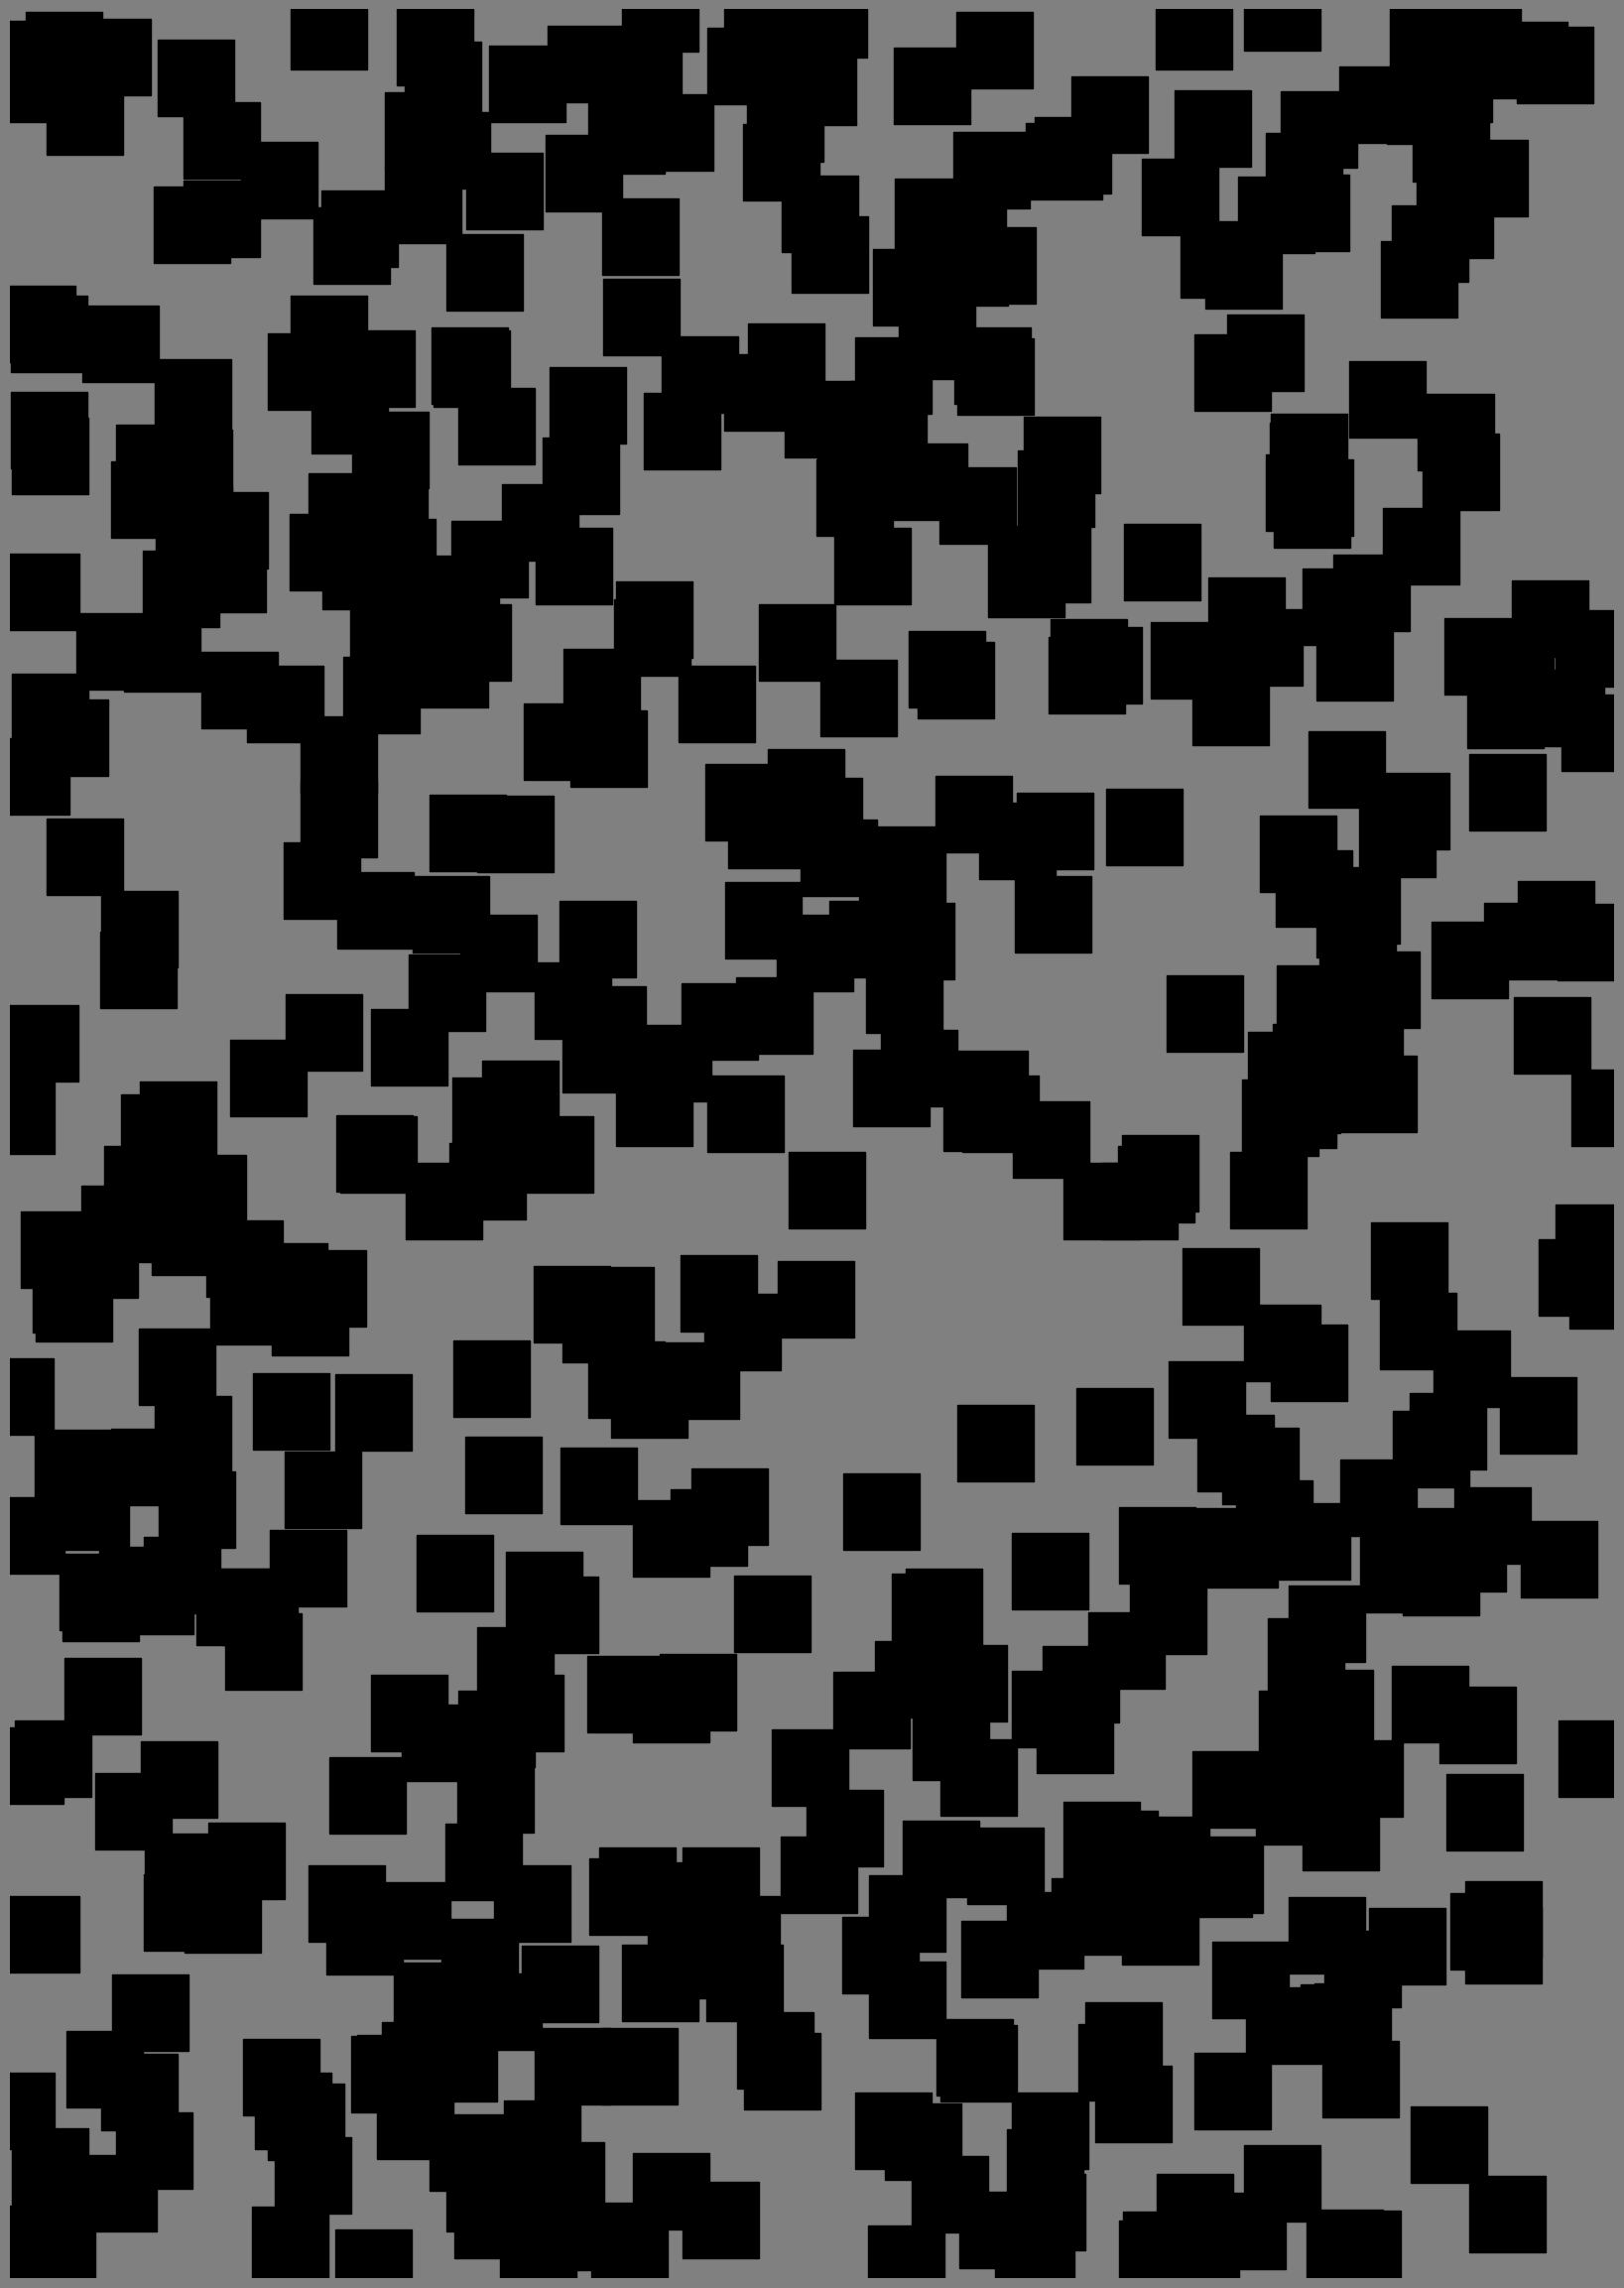

Write the Python code that produced this figure. (Note: this script raises an exception after producing the figure.)
import os
import numpy as np
import matplotlib.pyplot as plt
from matplotlib.patches import Circle, Rectangle as MatplotlibRectangle, RegularPolygon
import datetime


class GenerateObject:

    # A4サイズ, 図形の初期化
    def __init__(self, width, height):
        self.width = width
        self.height = height
        self.shapes = []

    # 図形の設定
    def add_shape(self, shape_type, size, position, color, angle):
        if shape_type == "circle":
            self.shapes.append({"type": "circle", 
                                "size": size, 
                                "position": position, 
                                "color": color, 
                                "angle": angle})
            
        elif shape_type == "triangle":
            self.shapes.append({"type": "triangle", 
                                "size": size, 
                                "position": position, 
                                "color": color, 
                                "angle": angle})
            
        elif shape_type == "rectangle":
            self.shapes.append({"type": "rectangle", 
                                "size": size, 
                                "position": position, 
                                "color": color, 
                                "angle": angle})
        else:
            print("Unsupported shape type")

    # 図形の描画
    def draw(self, background_color, output_path):
        fig, ax = plt.subplots(figsize=(self.width, self.height), dpi=100)
        fig.set_facecolor(background_color)  # 背景色の設定
        ax.set_xlim(0, self.width)
        ax.set_ylim(0, self.height)
        ax.axis("off")

        for shape in self.shapes:
            shape_type = shape["type"]
            size = shape["size"]
            position = shape["position"]
            color = shape["color"]
            angle = shape["angle"]

            if shape_type == "circle":
                circle = Circle(position, size, color=color)
                ax.add_patch(circle)

            elif shape_type == "triangle":
                triangle = RegularPolygon(position, numVertices=3, radius=size, orientation=angle, color=color)  # numVerticesを変えることで正三角形, 正方形, 正五角形...と変更できる
                ax.add_patch(triangle)

            elif shape_type == "rectangle":
                rect = MatplotlibRectangle((position[0] - size[0]/2, position[1] - size[1]/2), 
                                           size[0], 
                                           size[1], 
                                           angle = angle, 
                                           color=color, 
                                           rotation_point=position)
                ax.add_patch(rect)

        plt.gca().set_aspect('equal', adjustable='box')
        save_graph(output_path)
    


def generate_random_point(x_range, y_range):
    x = np.random.uniform(0, x_range)
    y = np.random.uniform(0, y_range)
    return x, y


def genareta_radom_size(size, shape_type):
    if shape_type == "circle":
        s = np.random.uniform(0, size)
        return s
    elif shape_type == "triangle":
        s = np.random.uniform(0, size)
        return s
    elif shape_type == "rectangle":
        s_width = np.random.uniform(0, size)
        s_height = np.random.uniform(0, size)
        return s_width, s_height
    else:
        return "Unsupported shape type"


def save_graph(output_path):
    plt.savefig(output_path)



###############################################################################################################

""""保存先のディレクトリ設定"""
# フォルダを生成するディレクトリのパスを指定
output_directory = 'C:/Users/<user>/Documents/03_JobHanting/summer_intern/Bosch/programm/generate_pattern/pattern'  # your path

# """生成パターンを日付に指定"""
# 現在の日付と時間を取得
current_datetime = datetime.datetime.now()
date_str = current_datetime.strftime('%Y-%m-%d')
time_str = current_datetime.strftime('%H-%M-%S')
# # フォルダ名を生成
# output_name = f'{date_str}_{time_str}.png'
# # 保存先の絶対パスを生成
# folder_path = os.path.join(output_directory, output_name)


if __name__ == '__main__':

    WIDTH, HEIGHT = 21, 29.7  # A4サイズ
    X_RANGE, Y_RANGE = 21, 29.7  # 図形位置の乱数範囲
    SEED = 10  # 乱数のseed

    """変更箇所 start"""
    SHAPE_TYPE = "rectangle"   # 図形の選択
    NUM = 500  # 図形の個数
    SHAPE_SIZE = 1  # 図形のサイズ
    PATTERN_COLOR = "black"  # パターンの色
    BG_COLOR = "gray"  # 背景の色
    ROTATION_MIN = 0  # 回転の最小値 (deg)
    ROTATION_MAX = 90  # 回転の最大値 (deg)

    ROTATION = False  # 回転する: True, 回転しない: False
    SIZE = False  # ランダムにサイズ変更: True, サイズ一定: False
    """変更箇所 end"""

    np.random.seed(SEED)  # 乱数のseedを固定
    main_rectangle = GenerateObject(width=WIDTH, height=HEIGHT)  # 図形オブジェクトの作成

    if SIZE:
        for _ in range(NUM):
            x, y = generate_random_point(X_RANGE, Y_RANGE)  # 図形の位置を一様分布から生成
            if ROTATION:
                angle = np.random.uniform(ROTATION_MIN, ROTATION_MAX)  # 図形の回転を一様分布から生成
            else:
                angle = 0
            
            if SHAPE_TYPE == "circle":
                size = genareta_radom_size(SHAPE_SIZE, SHAPE_TYPE)  # 図形のサイズを一様分布から生成
                main_rectangle.add_shape(shape_type="circle", size=size, position=(x, y), color=PATTERN_COLOR, angle=angle)
            elif SHAPE_TYPE == "triangle":
                size = genareta_radom_size(SHAPE_SIZE, SHAPE_TYPE)  # 図形のサイズを一様分布から生成
                main_rectangle.add_shape(shape_type="triangle", size=size, position=(x, y), color=PATTERN_COLOR, angle=angle)
            elif SHAPE_TYPE == "rectangle":
                s_width, s_height = genareta_radom_size(SHAPE_SIZE, SHAPE_TYPE)  # 図形のサイズを一様分布から生成
                main_rectangle.add_shape(shape_type="rectangle", size=(s_width, s_height), position=(x, y), color=PATTERN_COLOR, angle=angle)
    
    else: 
        for _ in range(NUM):
            x, y = generate_random_point(X_RANGE, Y_RANGE)  # 図形の位置を一様分布から生成
            if ROTATION:
                angle = np.random.uniform(ROTATION_MIN, ROTATION_MAX)  # 図形の回転を一様分布から生成
            else:
                angle = 0

            if SHAPE_TYPE == "circle":
                size = SHAPE_SIZE
                main_rectangle.add_shape(shape_type="circle", size=size, position=(x, y), color=PATTERN_COLOR, angle=angle)
            elif SHAPE_TYPE == "triangle":
                size = SHAPE_SIZE
                main_rectangle.add_shape(shape_type="triangle", size=size, position=(x, y), color=PATTERN_COLOR, angle=angle)
            elif SHAPE_TYPE == "rectangle":
                s_width, s_height = SHAPE_SIZE, SHAPE_SIZE
                main_rectangle.add_shape(shape_type="rectangle", size=(s_width, s_height), position=(x, y), color=PATTERN_COLOR, angle=angle)


    # フォルダ名を生成
    output_name = f'{SHAPE_TYPE}_p-{PATTERN_COLOR}_bg-{BG_COLOR}_size-{SHAPE_SIZE}_sizerand-{SIZE}_rotationrand-{ROTATION}_{date_str}_{time_str}.png'
    # 保存先の絶対パスを生成
    folder_path = os.path.join(output_directory, output_name)

    # 生成パターンの保存
    main_rectangle.draw(BG_COLOR, folder_path)
